Image classification data set "Fruit_v3" (sassonmatan-pixel/project_3_CNN on GitHub). Class labels (5): apple, avocado, banana, eggplant, tomato.

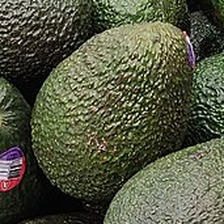
Label: avocado

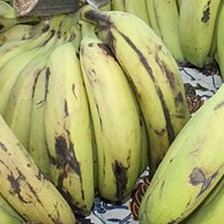
Label: banana

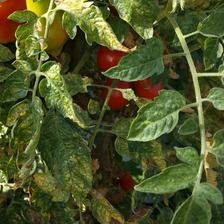
Label: tomato

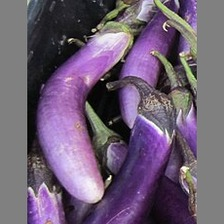
Label: eggplant

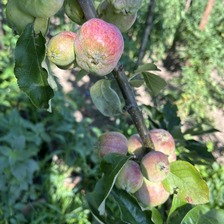
Label: apple

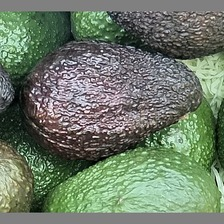
Label: avocado
